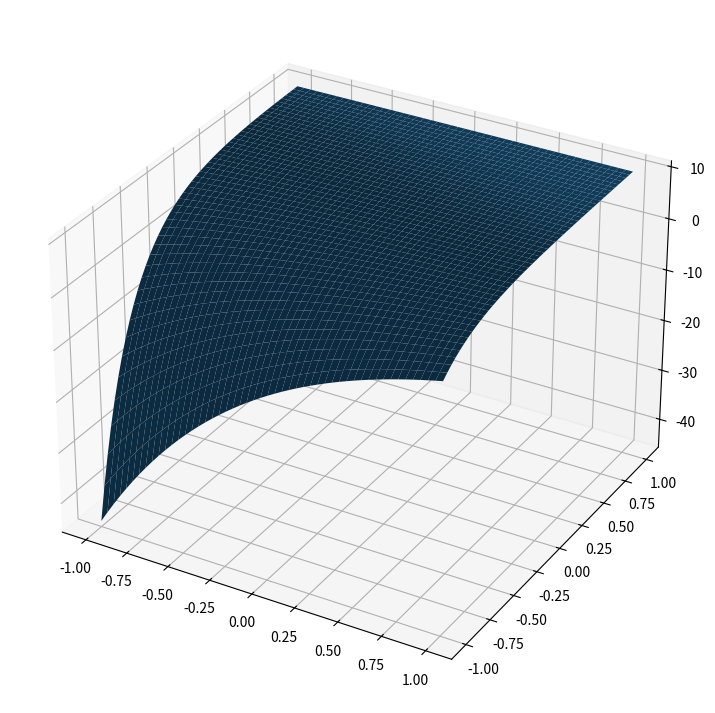

Generate this figure with matplotlib:
#!/usr/bin/env python3
# -*- coding: utf-8 -*-
"""
Created on Thu Nov 18 19:15:17 2021

[redacted]
"""

import numpy as np
import random
import math
import matplotlib.pyplot as plt

x1 = np.outer(np.linspace(-1, 1, 50), np.ones(50))
x2 = x1.copy().T
def f(x1, x2):
    return( 10 - math.exp(-( x1 + 3 * x2 )))

#ecf = np.vectorize(f)
#y = vecf(x1, x2)

y = 10 - np.exp(-( x1 + 3 * x2 ))

fig = plt.figure(figsize = (14,9))
ax = plt.axes(projection = '3d')
ax.plot_surface(x1, x2, y)
plt.show